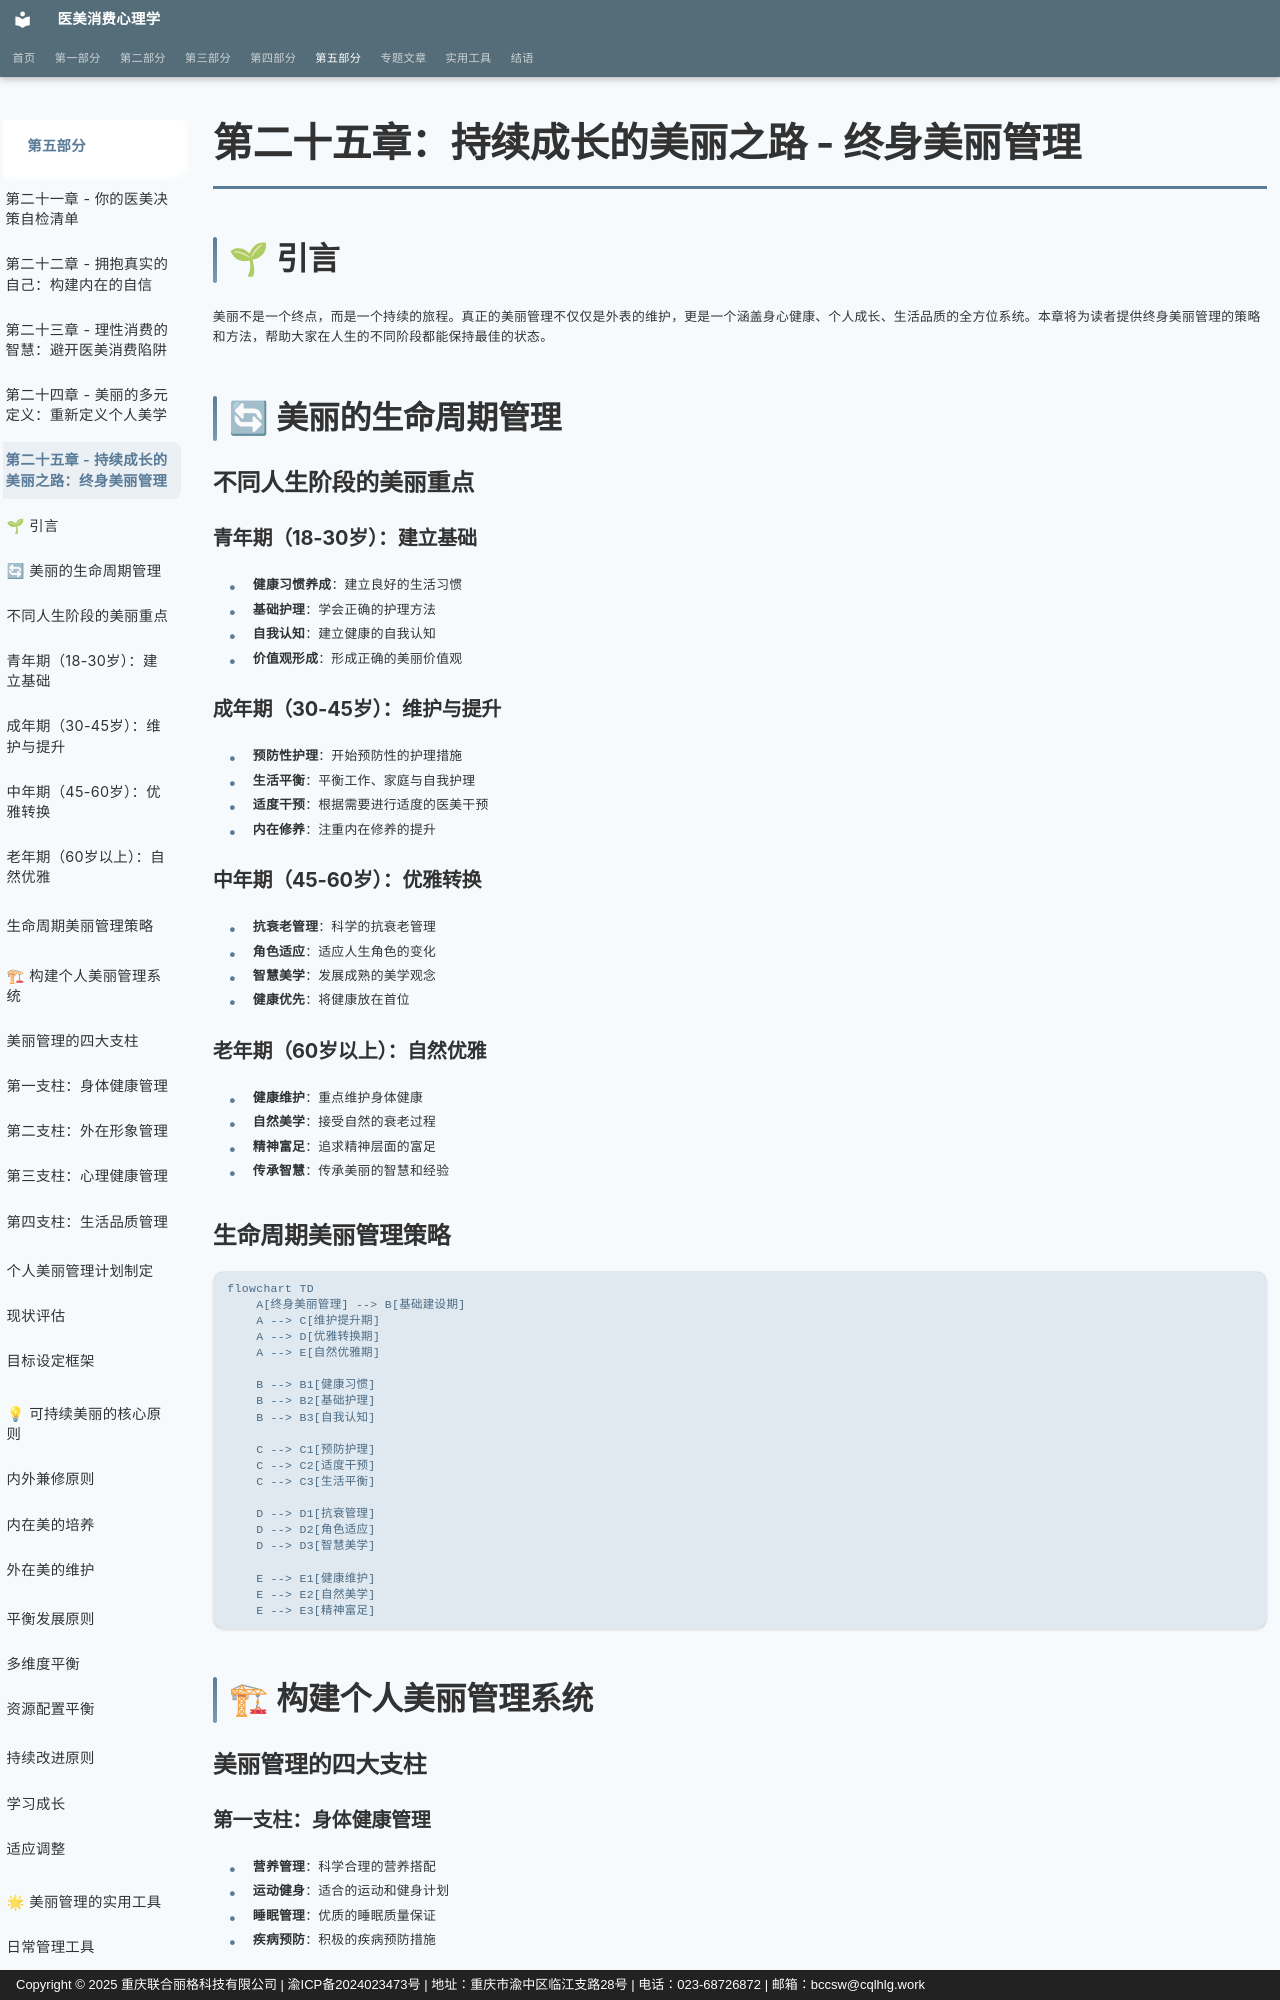

repository: sooogooo/ebooks-egoinmirror · page: part5/chapter25/index.html · generator: mkdocs · copyright: Copyright © 2025 重庆联合丽格科技有限公司 | 渝ICP备2024023473号 | 地址：重庆市渝中区临江支路28号 | 电话：023-68726872 | 邮箱：bccsw@cqlhlg.work

# 第二十五章：持续成长的美丽之路 - 终身美丽管理

## 🌱 引言

美丽不是一个终点，而是一个持续的旅程。真正的美丽管理不仅仅是外表的维护，更是一个涵盖身心健康、个人成长、生活品质的全方位系统。本章将为读者提供终身美丽管理的策略和方法，帮助大家在人生的不同阶段都能保持最佳的状态。

## 🔄 美丽的生命周期管理

### 不同人生阶段的美丽重点

#### 青年期（18-30岁）：建立基础
- **健康习惯养成**：建立良好的生活习惯
- **基础护理**：学会正确的护理方法
- **自我认知**：建立健康的自我认知
- **价值观形成**：形成正确的美丽价值观

#### 成年期（30-45岁）：维护与提升
- **预防性护理**：开始预防性的护理措施
- **生活平衡**：平衡工作、家庭与自我护理
- **适度干预**：根据需要进行适度的医美干预
- **内在修养**：注重内在修养的提升

#### 中年期（45-60岁）：优雅转换
- **抗衰老管理**：科学的抗衰老管理
- **角色适应**：适应人生角色的变化
- **智慧美学**：发展成熟的美学观念
- **健康优先**：将健康放在首位

#### 老年期（60岁以上）：自然优雅
- **健康维护**：重点维护身体健康
- **自然美学**：接受自然的衰老过程
- **精神富足**：追求精神层面的富足
- **传承智慧**：传承美丽的智慧和经验

### 生命周期美丽管理策略

```mermaid
flowchart TD
    A[终身美丽管理] --> B[基础建设期]
    A --> C[维护提升期]
    A --> D[优雅转换期]
    A --> E[自然优雅期]
    
    B --> B1[健康习惯]
    B --> B2[基础护理]
    B --> B3[自我认知]
    
    C --> C1[预防护理]
    C --> C2[适度干预]
    C --> C3[生活平衡]
    
    D --> D1[抗衰管理]
    D --> D2[角色适应]
    D --> D3[智慧美学]
    
    E --> E1[健康维护]
    E --> E2[自然美学]
    E --> E3[精神富足]
```

## 🏗 构建个人美丽管理系统

### 美丽管理的四大支柱
